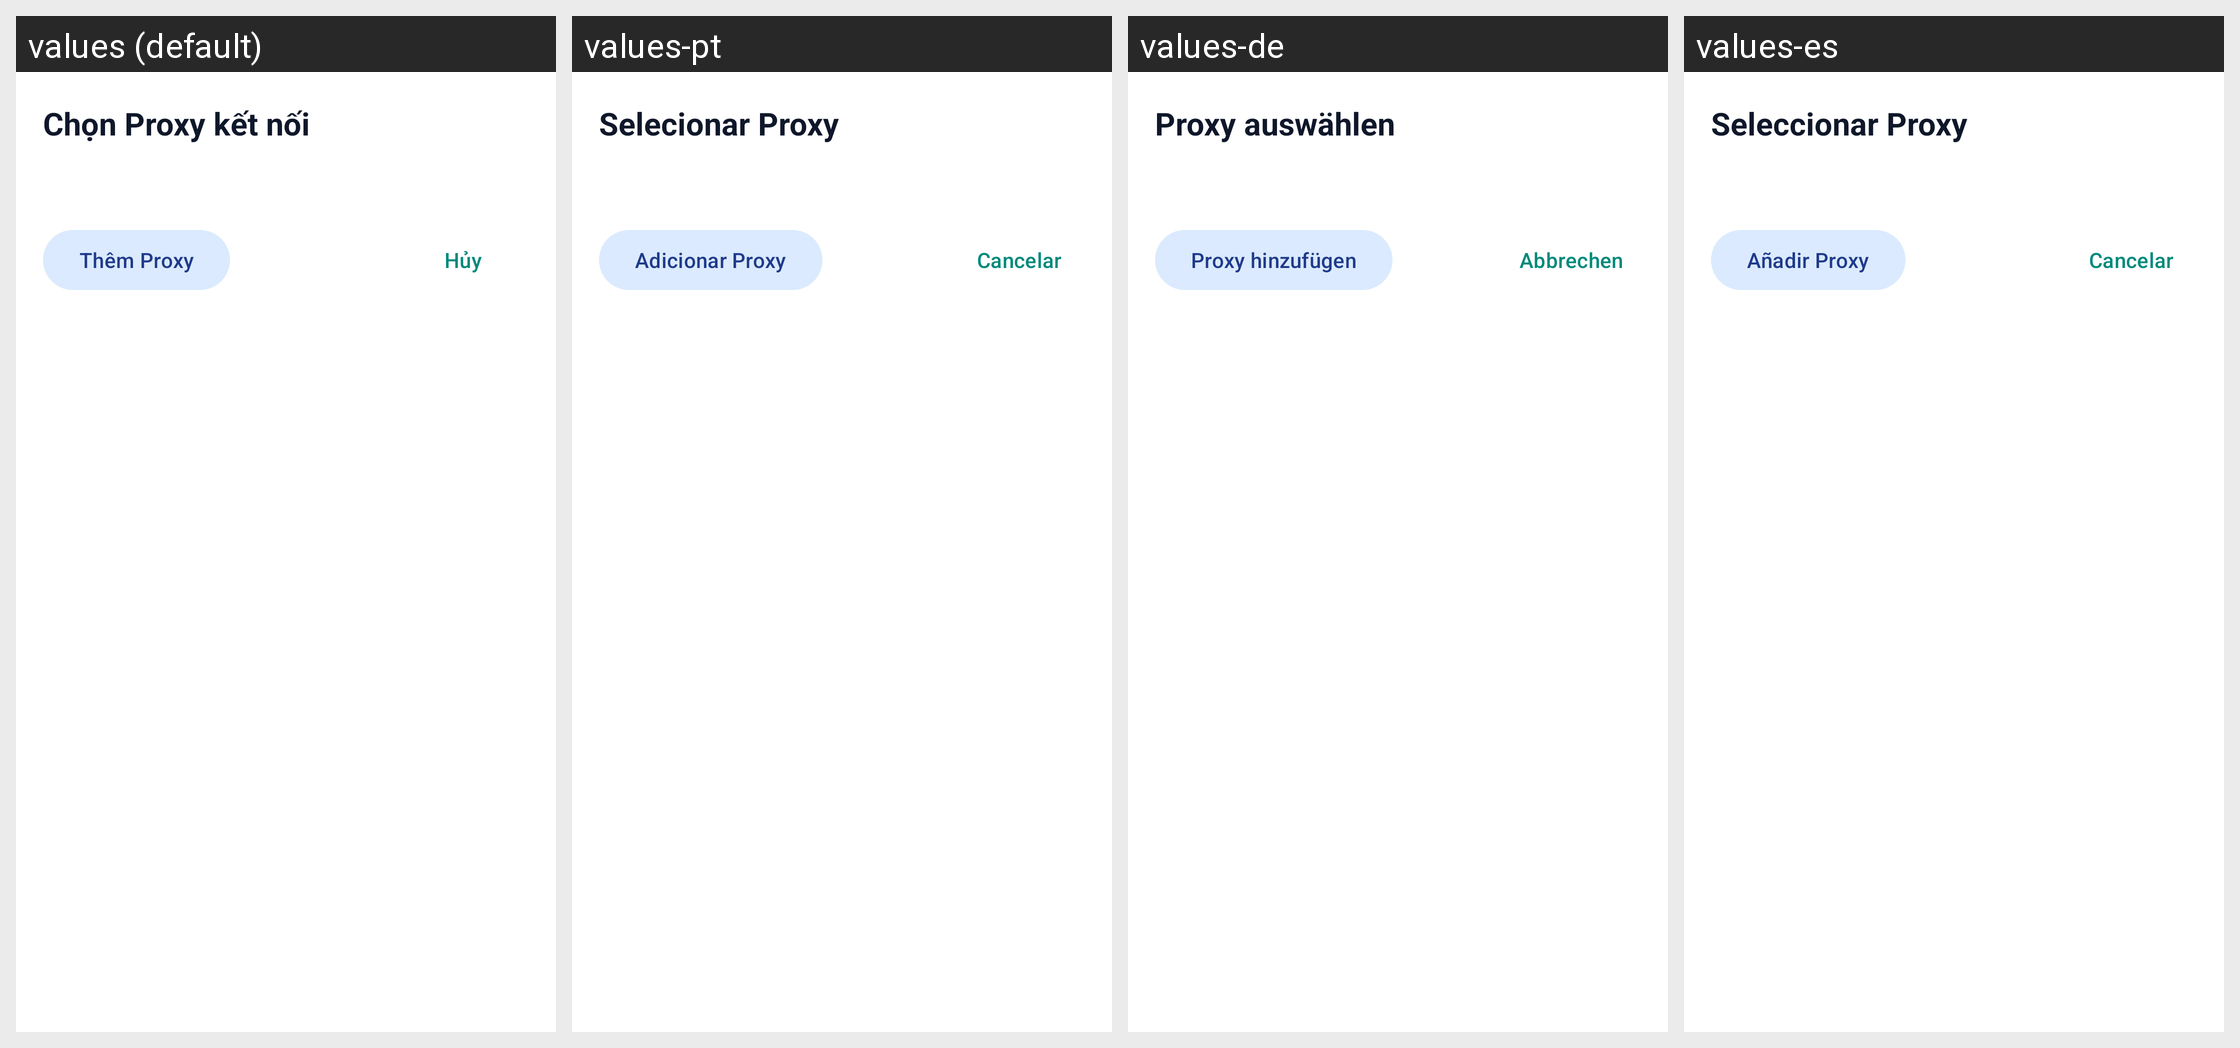

The same Android screen rendered under several of its app's locales, left to right. List the strings drawn on it with the default value and each locale's translation.
Android screen res/layout/dialog_select_proxy.xml rendered under 4 locales, left to right: values (default), values-pt, values-de, values-es. Device: Nexus 5 (rendered at 1080×1920; each locale shown at half size, 540×960, under a caption strip naming it); theme Theme.ProxyFlow.
Other locales in the repository, not shown: values-ar, values-en, values-hi, values-in, values-it, values-ja, values-ko, values-vi.
Strings drawn on this screen, with the default value and each locale's value (text and hints the layout hard-codes, and strings that could not be matched under every locale, appear in the picture but are not listed):

title_select_proxy_dialog
  values: Chọn Proxy kết nối
  values-pt: Selecionar Proxy
  values-de: Proxy auswählen
  values-es: Seleccionar Proxy

action_add_proxy
  values: Thêm Proxy
  values-pt: Adicionar Proxy
  values-de: Proxy hinzufügen
  values-es: Añadir Proxy

action_cancel
  values: Hủy
  values-pt: Cancelar
  values-de: Abbrechen
  values-es: Cancelar
